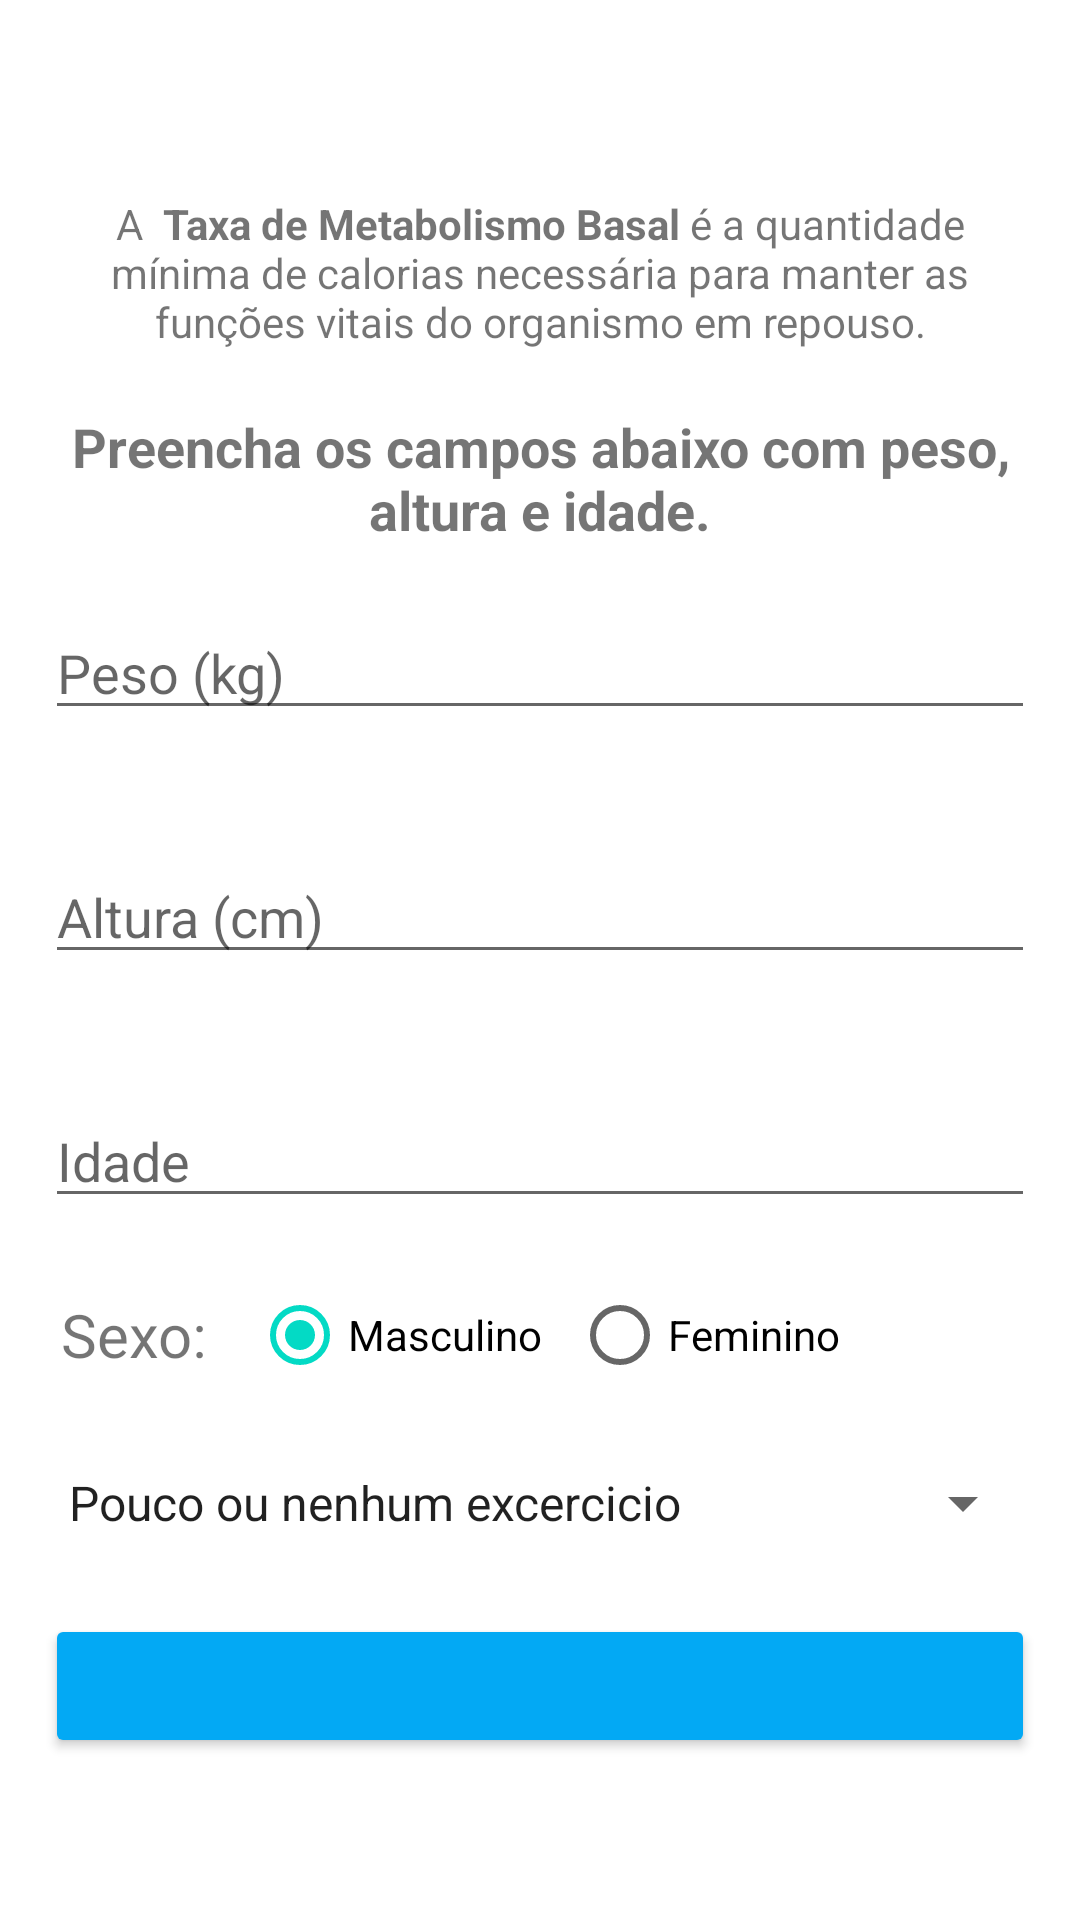

Write the Android layout XML for this screen, with the resource values it uses.
<!-- AndroidManifest.xml: application theme Theme.FitnessTracker -->
<!-- res/layout/activity_tmb.xml -->
<?xml version="1.0" encoding="utf-8"?>
<ScrollView xmlns:android="http://schemas.android.com/apk/res/android"
    xmlns:app="http://schemas.android.com/apk/res-auto"
    xmlns:tools="http://schemas.android.com/tools"
    android:layout_width="match_parent"
    android:layout_height="match_parent"
    tools:context=".TmbActivity">


    <RelativeLayout
        android:layout_width="match_parent"
        android:layout_height="wrap_content">

        <ImageView
            android:id="@+id/search_tmb"
            android:layout_width="wrap_content"
            android:layout_height="wrap_content"
            android:layout_alignParentTop="true"
            android:layout_alignParentEnd="true"
            android:layout_alignParentRight="true"
            android:layout_marginTop="15sp"
            android:layout_marginEnd="15dp"
            android:layout_marginRight="15dp"
            android:src="@drawable/ic_more_vert" />


        <LinearLayout
            android:layout_width="match_parent"
            android:layout_height="wrap_content"
            android:layout_marginTop="50dp"
            android:gravity="center"
            android:orientation="vertical"
            android:padding="15dp">


            <TextView
                style="@style/TextViewForm"
                android:layout_width="match_parent"
                android:layout_height="wrap_content"
                android:layout_marginBottom="20dp"
                android:text="@string/tmb_desc" />


            <TextView
                style="@style/TextViewForm"
                android:layout_width="wrap_content"
                android:layout_height="wrap_content"
                android:text="@string/tmb_subtitle"
                android:layout_marginBottom="20dp"
                android:textSize="18sp"
                android:textStyle="bold" />


            <EditText
                android:id="@+id/edit_tmb_height"
                style="@style/EditTextForm"
                android:layout_width="match_parent"
                android:layout_height="wrap_content"
                android:hint="@string/imc_weight_hint" />

            <EditText
                android:id="@+id/edit_tmb_weight"
                style="@style/EditTextForm"
                android:layout_width="match_parent"
                android:layout_height="wrap_content"
                android:hint="@string/imc_height_hint" />


            <EditText
                android:id="@+id/edit_tmb_age"
                style="@style/EditTextForm"
                android:layout_marginBottom="10dp"
                android:layout_width="match_parent"
                android:layout_height="wrap_content"
                android:hint="@string/age_hint" />


            <LinearLayout
                android:layout_width="match_parent"
                android:layout_height="wrap_content"
                android:layout_marginBottom="15dp"
                android:orientation="horizontal"
                android:padding="5dp">

                <TextView
                    android:id="@+id/teste"
                    android:layout_width="wrap_content"
                    android:layout_height="wrap_content"
                    android:layout_gravity="center"
                    android:gravity="center"
                    android:text="Sexo: "
                    android:textSize="20sp"

                    />

                <RadioGroup
                    android:id="@+id/radioGroup"
                    android:layout_width="match_parent"
                    android:layout_height="wrap_content"
                    android:orientation="horizontal">

                    <RadioButton
                        android:id="@+id/r1"
                        android:layout_width="wrap_content"
                        android:layout_height="wrap_content"
                        android:layout_marginLeft="10dp"
                        android:layout_marginRight="10dp"
                        android:text="Masculino"
                        android:checked="true"
                        />

                    <RadioButton
                        android:id="@+id/r2"
                        android:layout_width="wrap_content"
                        android:layout_height="wrap_content"
                        android:text="Feminino" />

                </RadioGroup>


            </LinearLayout>


            <Spinner
                android:id="@+id/spinner_tmb"
                android:layout_width="match_parent"
                android:layout_height="wrap_content"
                android:layout_marginBottom="25sp"
                android:entries="@array/spinner_tmb" />

            <Button
                android:id="@+id/btn_calc_tmb"
                style="@style/ButtonCalc"
                android:layout_width="match_parent"
                android:layout_height="wrap_content"
                android:backgroundTint="@color/bg_main" />


        </LinearLayout>
    </RelativeLayout>
</ScrollView>
<!-- resources referenced by this layout -->
<resources>
  <string-array name="spinner_tmb">
  
          <item>Pouco ou nenhum excercicio</item>
          <item>Atividade Ligeira</item>
          <item>Atividade Moderada</item>
          <item>Atividade Intensa</item>
          <item>Atividade muito intensa</item>
  
      </string-array>
  <color name="bg_main">#03a9f4</color>
  <string name="age_hint">Idade</string>
  <string name="imc_height_hint">Altura (cm)</string>
  <string name="imc_weight_hint">Peso (kg)</string>
  <string name="tmb_desc">A <b> Taxa de Metabolismo Basal</b>  é a quantidade mínima de calorias necessária para manter as funções vitais do organismo em repouso.</string>
  <string name="tmb_subtitle">Preencha os campos abaixo com peso, altura e idade.</string>
  <style name="EditTextForm">
          <item name="android:maxLength">3</item>
          <item name="android:layout_marginBottom">40dp</item>
          <item name="android:inputType">number</item>
      </style>
  <style name="TextViewForm">
          <item name="android:layout_width">match_parent</item>
          <item name="android:layout_height">wrap_content</item>
          <item name="android:layout_marginBottom">40dp</item>
          <item name="android:gravity">center_horizontal</item>
  
      </style>
  <style name="Theme.FitnessTracker" parent="Theme.MaterialComponents.DayNight.NoActionBar">
          
          <item name="colorPrimary">@color/purple_500</item>
          <item name="colorPrimaryVariant">@color/purple_700</item>
          <item name="colorOnPrimary">@color/white</item>
          
          <item name="colorSecondary">@color/teal_200</item>
          <item name="colorSecondaryVariant">@color/teal_700</item>
          <item name="colorOnSecondary">@color/black</item>
          
          <item name="android:statusBarColor" tools:targetApi="l">?attr/colorPrimaryVariant</item>
          
      </style>
  <color name="purple_500">#FF6200EE</color>
  <color name="purple_700">#FF3700B3</color>
  <color name="white">#FFFFFFFF</color>
  <color name="teal_200">#FF03DAC5</color>
  <color name="teal_700">#FF018786</color>
  <color name="black">#FF000000</color>
</resources>
